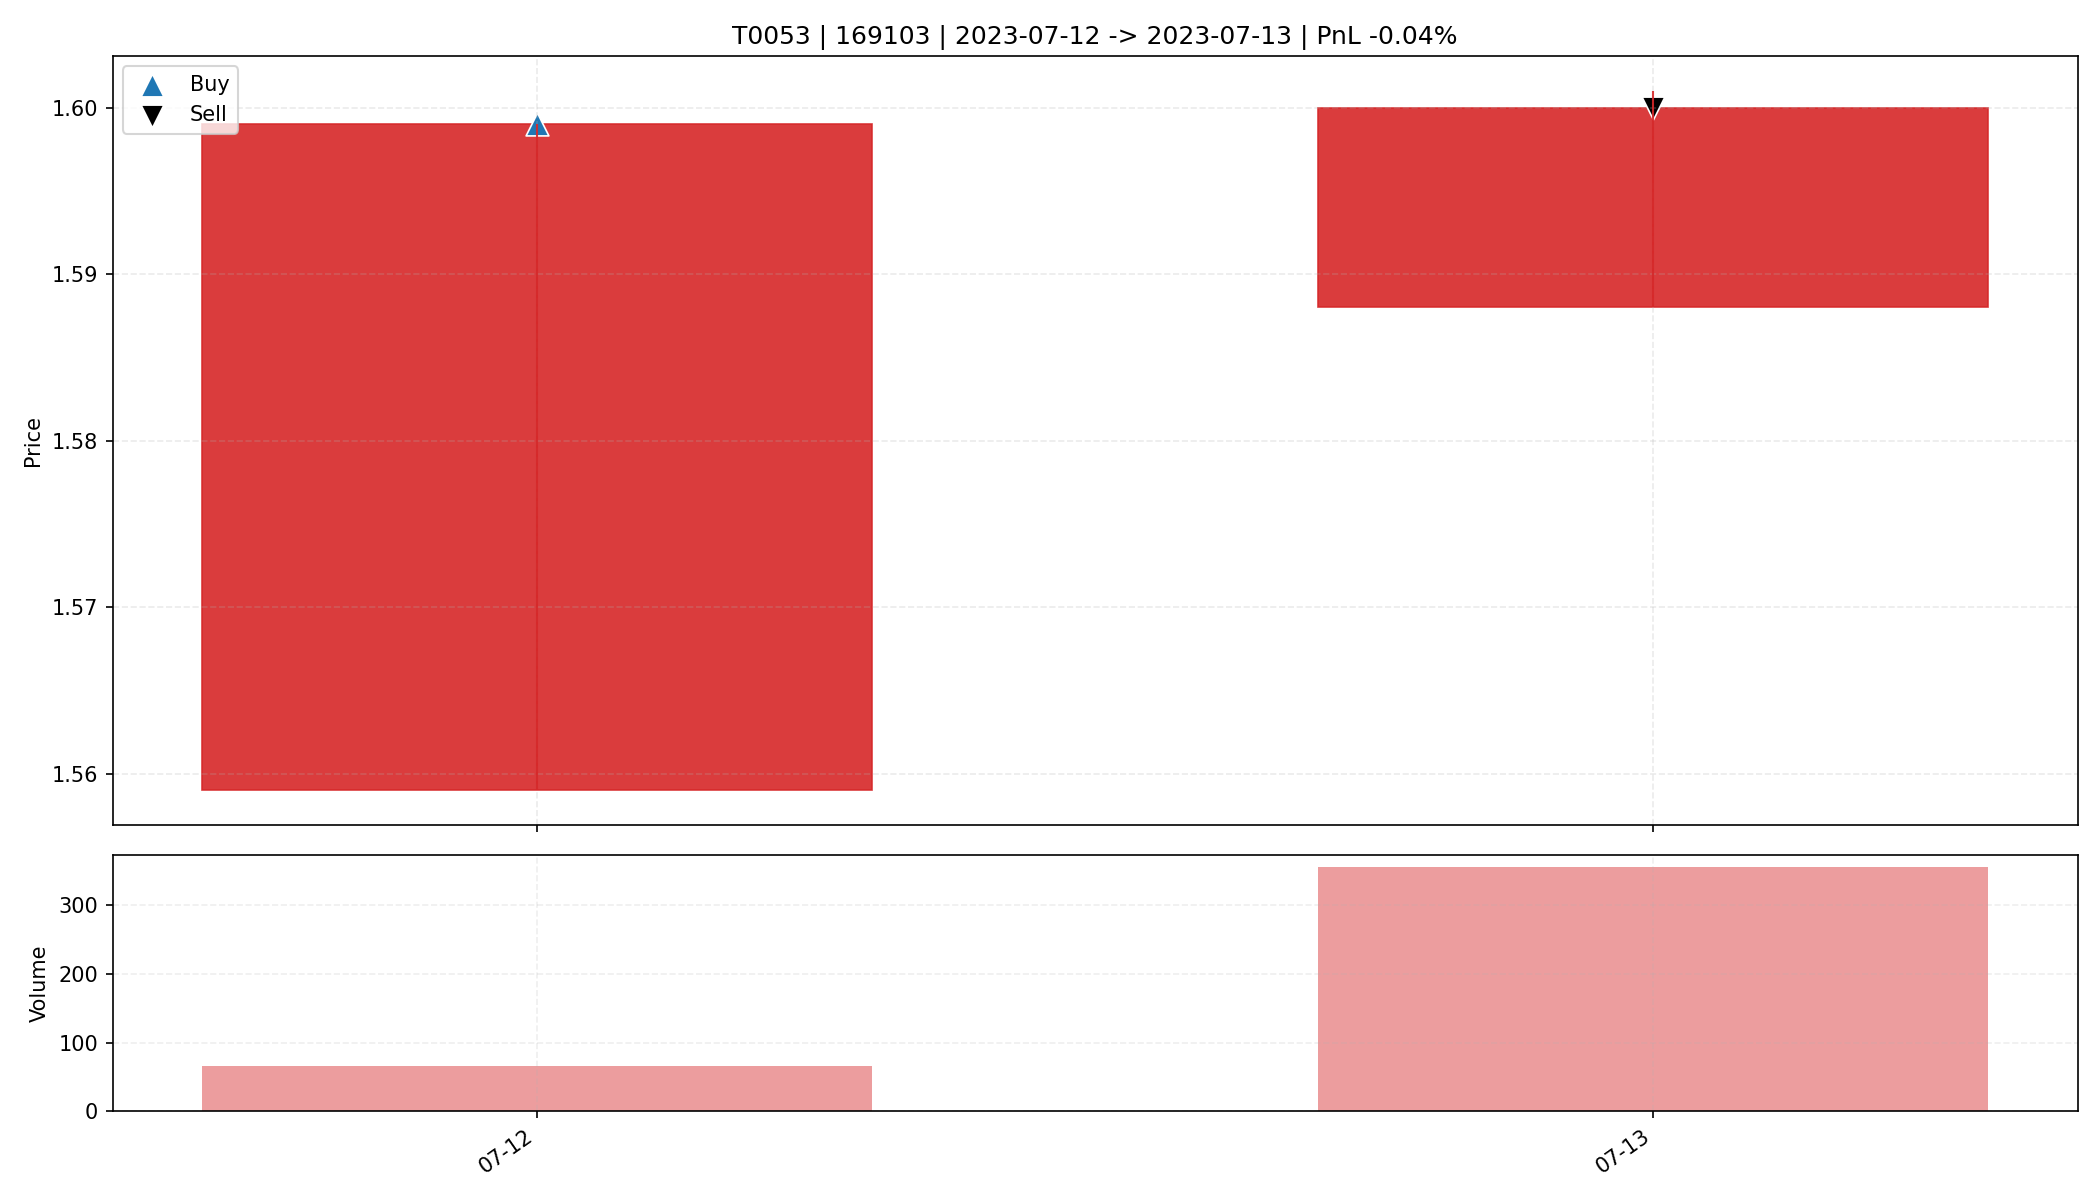

The table this chart was drawn from, first rows:
date, open, high, low, close, amount, volume, trade_id, code, buy_date, sell_date, buy_price, sell_price, matched_shares, buy_reason, sell_reason, sell_profit_pct, sell_hold_days, is_buy_day, is_sell_day, holding_day_index
2023-07-12, 1.559, 1.599, 1.559, 1.599, 10313, 66.0, T0053, 169103, 2023-07-12, 2023-07-13, 1.599, 1.6, 10300, 前10日振幅9.9%, 阳线涨幅2.6%, 突破均线, 温和放量2.4倍, MA…, 主动止盈半仓-放量滞涨(涨幅0.76%<1.00%, 量比前5日均量12.96>…, -0.03747, 1.0, True, False, 0
2023-07-13, 1.588, 1.601, 1.588, 1.6, 56746, 355.0, T0053, 169103, 2023-07-12, 2023-07-13, 1.599, 1.6, 10300, 前10日振幅9.9%, 阳线涨幅2.6%, 突破均线, 温和放量2.4倍, MA…, 主动止盈半仓-放量滞涨(涨幅0.76%<1.00%, 量比前5日均量12.96>…, -0.03747, 1.0, False, True, 1
